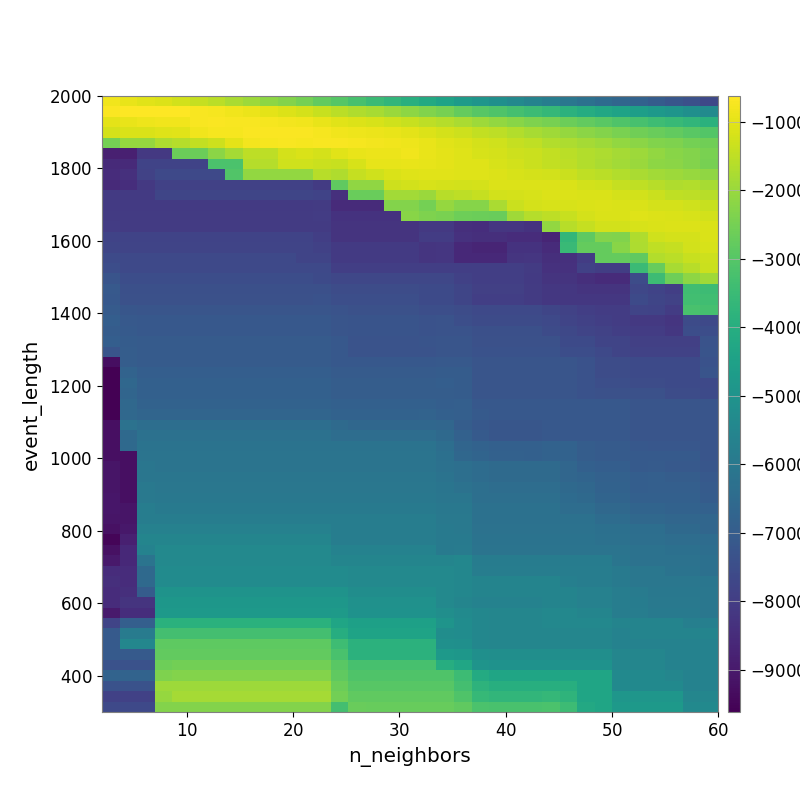

The data file committed next to this chart (first rows):
-8.319999157789929995e+02, -9.108414343598111600e+02, -1.020542081151452521e+03, -1.112915864192753816e+03, -1.234584980324821345e+03, -1.397016466162355755e+03, -1.547919548384994869e+03, -1.764480723395539599e+03, -1.938215111421090569e+03, -2.132312802864895730e+03, -2.307238735528466350e+03, -2.501326761330050886e+03, -2.768593339016061236e+03, -3.005255984298393287e+03, -3.254640988849706446e+03, -3.468878173078064265e+03, -3.696746966257994245e+03, -3.933186624741996184e+03, -4.153301639922222421e+03, -4.402600638010462717e+03, -4.691573459623010422e+03, -4.908782640303516928e+03, -5.137876652947783441e+03, -5.391107885584375254e+03
-6.584118339005424332e+02, -6.332768156925792482e+02, -6.213108826678462719e+02, -6.467940895651448727e+02, -6.458508099178258135e+02, -6.967264171263553862e+02, -7.406177886172868057e+02, -8.173874939235895454e+02, -8.925829464269983191e+02, -9.795383413603094596e+02, -1.106621193517054508e+03, -1.218064911390411680e+03, -1.394283165417858299e+03, -1.537019322302901855e+03, -1.679101394905404049e+03, -1.799329196994610811e+03, -1.957788057958440504e+03, -2.152198751709140652e+03, -2.329378346967959260e+03, -2.481698216661631704e+03, -2.740503774790883199e+03, -2.961006228066335098e+03, -3.112208673799704684e+03, -3.262032392714587331e+03
-9.893553288903788143e+02, -9.365947496369010423e+02, -8.414242847299362893e+02, -8.101045333341592141e+02, -8.036044682802325951e+02, -7.127087172273986653e+02, -6.892209756142787000e+02, -7.112058179791299608e+02, -7.148007332007731520e+02, -7.462234223349471449e+02, -7.821906160241476300e+02, -8.212335900787317087e+02, -9.299126395961367280e+02, -1.016288219255056561e+03, -1.105920488601102306e+03, -1.165035182352755555e+03, -1.270220535612866342e+03, -1.386844820525158411e+03, -1.511126088269307502e+03, -1.623791839432274628e+03, -1.767663900537647805e+03, -1.948339488483817831e+03, -2.074525257787688588e+03, -2.220166528342006586e+03
-1.186035544233578321e+03, -1.113303714898806902e+03, -1.113303714898806902e+03, -1.068469532416285347e+03, -1.011416004787958059e+03, -8.209448821362683475e+02, -7.343218169193689846e+02, -7.370998881558157336e+02, -6.745974692000503410e+02, -6.710576943162420775e+02, -6.852870680127824699e+02, -6.785186340913401182e+02, -7.352815250926987574e+02, -8.120786761548251889e+02, -8.389065048788334025e+02, -8.697251722977898680e+02, -9.298336568761917533e+02, -1.004336705566325122e+03, -1.095169478654019940e+03, -1.206912165046231166e+03, -1.310422058895773489e+03, -1.431526589711725819e+03, -1.525280100194588385e+03, -1.668977693571562440e+03
-2.516376205379777730e+03, -2.030575961141950756e+03, -2.051320278039792811e+03, -1.721655304431199738e+03, -1.613444557733402689e+03, -1.461464413792039068e+03, -1.315770034039034499e+03, -9.874112963389349034e+02, -7.679366512723680671e+02, -7.404750298777859143e+02, -7.253915427262132880e+02, -7.311638908734767028e+02, -7.056846631221358166e+02, -7.193449962723223052e+02, -7.478157737586168423e+02, -7.866640485289318576e+02, -8.069770726666896508e+02, -8.462553348904230006e+02, -9.223526479259777489e+02, -1.013546068897511987e+03, -1.087983428963520510e+03, -1.193186215655093520e+03, -1.279416855397551672e+03, -1.405103971365677353e+03
-8.812598374761764717e+03, -8.812598374761764717e+03, -8.109428947413701280e+03, -8.109428947413701280e+03, -2.647299777665850343e+03, -2.647299777665850343e+03, -2.187072857187214595e+03, -1.826079865011055290e+03, -1.504361147681230477e+03, -1.504361147681230477e+03, -1.190632354615567465e+03, -1.138867977024488255e+03, -1.200764179056277271e+03, -1.034176597225434989e+03, -9.284141469177018280e+02, -8.742103931557330725e+02, -8.824807792051285560e+02, -8.307866317621633243e+02, -9.062072392491102164e+02, -9.831222231044373530e+02, -1.048620442640966985e+03, -1.151541083384860030e+03, -1.193787230700342207e+03, -1.293970555151146982e+03
-8.545393632374971276e+03, -8.545393632374971276e+03, -7.812197040944249238e+03, -7.812197040944249238e+03, -7.812197040944249238e+03, -7.812197040944249238e+03, -3.168509461554895552e+03, -3.168509461554895552e+03, -1.617480634245141118e+03, -1.617480634245141118e+03, -1.271070710604927626e+03, -1.271070710604927626e+03, -1.337237981220531765e+03, -1.386848577731843307e+03, -1.166956993673726402e+03, -9.461026562885300564e+02, -9.459251918601033822e+02, -9.106320528165000496e+02, -9.422185789539385041e+02, -9.904738142195258206e+02, -1.062230800693516812e+03, -1.069740584683790075e+03, -1.159729508255574274e+03, -1.232003804676695381e+03
-8.459337461551784145e+03, -8.371026643270244676e+03, -7.826955852474445237e+03, -7.621386106489406302e+03, -7.621386106489406302e+03, -7.621386106489406302e+03, -7.621386106489406302e+03, -3.050109065395641210e+03, -2.092911483621095613e+03, -2.092911483621095613e+03, -2.092911483621095613e+03, -2.092911483621095613e+03, -1.600216808282257261e+03, -1.703559970183347332e+03, -1.398015088586705133e+03, -1.262979094861851991e+03, -1.126952903959504738e+03, -1.056826763761288476e+03, -1.035822369631569018e+03, -1.038502630521498986e+03, -1.060494138056043312e+03, -1.049202124240445983e+03, -1.086773398796557103e+03, -1.150797583853515334e+03
-8.560782997156680722e+03, -8.449145399465996888e+03, -8.130932847488148582e+03, -7.874019811215703157e+03, -7.874019811215703157e+03, -7.874019811215703157e+03, -7.874019811215703157e+03, -7.874019811215703157e+03, -7.874019811215703157e+03, -7.874019811215703157e+03, -7.874019811215703157e+03, -7.874019811215703157e+03, -8.057921174258518477e+03, -2.811111259248626538e+03, -2.132076007743304217e+03, -2.132076007743304217e+03, -1.290026705036522571e+03, -1.233345362669924270e+03, -1.169792861733250220e+03, -1.211483899468384152e+03, -1.232245294899755891e+03, -1.184237902988145606e+03, -1.087808094875403867e+03, -1.098112846984176031e+03
-8.072797646954590164e+03, -8.072797646954590164e+03, -8.072797646954590164e+03, -7.730096437280775717e+03, -7.730096437280775717e+03, -7.730096437280775717e+03, -7.730096437280775717e+03, -7.730096437280775717e+03, -7.730096437280775717e+03, -7.730096437280775717e+03, -7.730096437280775717e+03, -7.730096437280775717e+03, -7.817756140426099591e+03, -8.358213021223531541e+03, -2.675437116455197611e+03, -2.675437116455197611e+03, -1.861118466446981756e+03, -1.861118466446981756e+03, -1.986546643058019072e+03, -1.597733820048369353e+03, -1.501129211775086333e+03, -1.397393941819942029e+03, -1.247442671857400455e+03, -1.192330677352742214e+03
-8.072797646954590164e+03, -8.072797646954590164e+03, -8.072797646954590164e+03, -8.072797646954590164e+03, -8.072797646954590164e+03, -8.072797646954590164e+03, -8.072797646954590164e+03, -8.072797646954590164e+03, -8.072797646954590164e+03, -8.072797646954590164e+03, -8.072797646954590164e+03, -8.072797646954590164e+03, -8.047337385807501960e+03, -8.503017596432602659e+03, -8.503017596432602659e+03, -8.503017596432602659e+03, -2.306280680590931752e+03, -2.306280680590931752e+03, -2.484713632005308682e+03, -2.057198207364891914e+03, -2.241981396918726659e+03, -2.265944738956990022e+03, -1.773231179746117732e+03, -1.328728689064878608e+03
-8.054952496904831605e+03, -8.054952496904831605e+03, -8.054952496904831605e+03, -8.054952496904831605e+03, -8.054952496904831605e+03, -8.054952496904831605e+03, -8.054952496904831605e+03, -8.054952496904831605e+03, -8.054952496904831605e+03, -8.054952496904831605e+03, -8.054952496904831605e+03, -8.054952496904831605e+03, -8.019382581384307741e+03, -8.291379877749397565e+03, -8.291379877749397565e+03, -8.291379877749397565e+03, -8.291379877749397565e+03, -2.209474524501269570e+03, -2.360334471323942125e+03, -2.426320432913812965e+03, -2.592736949643085609e+03, -2.653119110897785504e+03, -2.679272397485617603e+03, -1.893130897939380475e+03
-8.021530514245641825e+03, -8.054952496904831605e+03, -8.054952496904831605e+03, -8.054952496904831605e+03, -8.054952496904831605e+03, -8.054952496904831605e+03, -8.054952496904831605e+03, -8.054952496904831605e+03, -8.054952496904831605e+03, -8.054952496904831605e+03, -8.054952496904831605e+03, -8.054952496904831605e+03, -8.049860828584932278e+03, -8.248346527857105684e+03, -8.248346527857105684e+03, -8.248346527857105684e+03, -8.248346527857105684e+03, -8.248346527857105684e+03, -8.114941426900718398e+03, -8.107183437392452106e+03, -8.411413702150266545e+03, -8.450269031988782444e+03, -8.182571703925475958e+03, -8.182571703925475958e+03
-7.789536446129225624e+03, -7.824018264431490934e+03, -7.824018264431490934e+03, -7.824018264431490934e+03, -7.824018264431490934e+03, -7.824018264431490934e+03, -7.824018264431490934e+03, -7.824018264431490934e+03, -7.824018264431490934e+03, -7.824018264431490934e+03, -7.824018264431490934e+03, -7.824018264431490934e+03, -7.941055955695876037e+03, -8.257003578291936719e+03, -8.257003578291936719e+03, -8.257003578291936719e+03, -8.257003578291936719e+03, -8.257003578291936719e+03, -8.030634520648629405e+03, -8.033944177658500848e+03, -8.337129588418210915e+03, -8.409665059657869278e+03, -8.409665059657869278e+03, -8.483068537288942025e+03
-7.732692629277386004e+03, -7.764828658633222403e+03, -7.764828658633222403e+03, -7.764828658633222403e+03, -7.764828658633222403e+03, -7.764828658633222403e+03, -7.764828658633222403e+03, -7.764828658633222403e+03, -7.764828658633222403e+03, -7.764828658633222403e+03, -7.764828658633222403e+03, -7.764828658633222403e+03, -7.882780917640129701e+03, -8.091723118893667561e+03, -8.091723118893667561e+03, -8.091723118893667561e+03, -8.091723118893667561e+03, -8.091723118893667561e+03, -8.214901635868725862e+03, -8.208550096945926271e+03, -8.573394937754796047e+03, -8.676412324760151023e+03, -8.676412324760151023e+03, -8.312865818084343118e+03
-7.604616060713699881e+03, -7.637776537646504948e+03, -7.637776537646504948e+03, -7.637776537646504948e+03, -7.637776537646504948e+03, -7.637776537646504948e+03, -7.637776537646504948e+03, -7.637776537646504948e+03, -7.637776537646504948e+03, -7.637776537646504948e+03, -7.637776537646504948e+03, -7.764828658633222403e+03, -7.764828658633222403e+03, -8.091723118893667561e+03, -8.091723118893667561e+03, -8.091723118893667561e+03, -8.091723118893667561e+03, -8.091723118893667561e+03, -8.214901635868725862e+03, -8.208550096945926271e+03, -8.573394937754796047e+03, -8.573394937754796047e+03, -8.573394937754796047e+03, -8.214707025497629729e+03
-7.492716230256534800e+03, -7.637776537646504948e+03, -7.637776537646504948e+03, -7.637776537646504948e+03, -7.637776537646504948e+03, -7.637776537646504948e+03, -7.637776537646504948e+03, -7.637776537646504948e+03, -7.637776537646504948e+03, -7.637776537646504948e+03, -7.637776537646504948e+03, -7.637776537646504948e+03, -7.637776537646504948e+03, -7.963658721334125403e+03, -7.963658721334125403e+03, -7.963658721334125403e+03, -7.963658721334125403e+03, -7.963658721334125403e+03, -7.963658721334125403e+03, -7.959200189621247773e+03, -7.959200189621247773e+03, -7.959200189621247773e+03, -7.959200189621247773e+03, -7.959200189621247773e+03
-7.267829147703470881e+03, -7.482745968378031648e+03, -7.482745968378031648e+03, -7.482745968378031648e+03, -7.482745968378031648e+03, -7.482745968378031648e+03, -7.482745968378031648e+03, -7.482745968378031648e+03, -7.482745968378031648e+03, -7.482745968378031648e+03, -7.482745968378031648e+03, -7.482745968378031648e+03, -7.604616060713699881e+03, -7.717371052028811391e+03, -7.717371052028811391e+03, -7.717371052028811391e+03, -7.717371052028811391e+03, -7.717371052028811391e+03, -7.717371052028811391e+03, -7.715631145281322461e+03, -7.865534533688666670e+03, -7.959200189621247773e+03, -7.959200189621247773e+03, -7.959200189621247773e+03
-7.115011750835596104e+03, -7.403626016368102682e+03, -7.403626016368102682e+03, -7.403626016368102682e+03, -7.403626016368102682e+03, -7.403626016368102682e+03, -7.403626016368102682e+03, -7.403626016368102682e+03, -7.403626016368102682e+03, -7.403626016368102682e+03, -7.403626016368102682e+03, -7.403626016368102682e+03, -7.403626016368102682e+03, -7.525189148523834774e+03, -7.525189148523834774e+03, -7.525189148523834774e+03, -7.525189148523834774e+03, -7.525189148523834774e+03, -7.604616060713699881e+03, -7.604777431359445472e+03, -7.723157350653210415e+03, -7.926689901788819043e+03, -7.926689901788819043e+03, -7.926689901788819043e+03
-7.141975561619153268e+03, -7.380027280781036097e+03, -7.380027280781036097e+03, -7.380027280781036097e+03, -7.380027280781036097e+03, -7.380027280781036097e+03, -7.380027280781036097e+03, -7.380027280781036097e+03, -7.380027280781036097e+03, -7.380027280781036097e+03, -7.380027280781036097e+03, -7.380027280781036097e+03, -7.337915008376518017e+03, -7.459295468162633370e+03, -7.459295468162633370e+03, -7.459295468162633370e+03, -7.459295468162633370e+03, -7.459295468162633370e+03, -7.604616060713699881e+03, -7.604616060713699881e+03, -7.723349085858078070e+03, -7.930512607718395884e+03, -7.930512607718395884e+03, -7.930512607718395884e+03
-7.025696005340872034e+03, -7.195525750111445632e+03, -7.228551191987314269e+03, -7.228551191987314269e+03, -7.228551191987314269e+03, -7.228551191987314269e+03, -7.228551191987314269e+03, -7.228551191987314269e+03, -7.228551191987314269e+03, -7.228551191987314269e+03, -7.228551191987314269e+03, -7.228551191987314269e+03, -7.228551191987314269e+03, -7.312407767232702099e+03, -7.376034922222305795e+03, -7.376034922222305795e+03, -7.376034922222305795e+03, -7.376034922222305795e+03, -7.443130412323769633e+03, -7.443130412323769633e+03, -7.525189148523834774e+03, -7.638633568792834922e+03, -7.638633568792834922e+03, -7.638633568792834922e+03
-6.935055648153102993e+03, -7.092801757090392130e+03, -7.124915362300997003e+03, -7.124915362300997003e+03, -7.124915362300997003e+03, -7.124915362300997003e+03, -7.124915362300997003e+03, -7.124915362300997003e+03, -7.124915362300997003e+03, -7.124915362300997003e+03, -7.124915362300997003e+03, -7.124915362300997003e+03, -7.124915362300997003e+03, -7.228551191987314269e+03, -7.294359139772884191e+03, -7.294359139772884191e+03, -7.294359139772884191e+03, -7.294359139772884191e+03, -7.357783458896946286e+03, -7.321135194760759987e+03, -7.443130412323769633e+03, -7.556005759507659604e+03, -7.556005759507659604e+03, -7.556005759507659604e+03
-7.004028196455384204e+03, -7.082569159867095550e+03, -7.124915362300997003e+03, -7.124915362300997003e+03, -7.124915362300997003e+03, -7.124915362300997003e+03, -7.124915362300997003e+03, -7.124915362300997003e+03, -7.124915362300997003e+03, -7.124915362300997003e+03, -7.124915362300997003e+03, -7.124915362300997003e+03, -7.124915362300997003e+03, -7.228551191987314269e+03, -7.294359139772884191e+03, -7.294359139772884191e+03, -7.294359139772884191e+03, -7.294359139772884191e+03, -7.357783458896946286e+03, -7.321135194760759987e+03, -7.321135194760759987e+03, -7.433832263876630350e+03, -7.433832263876630350e+03, -7.433832263876630350e+03
-6.924098351818263836e+03, -7.013277458364451377e+03, -7.044759130833455856e+03, -7.044759130833455856e+03, -7.044759130833455856e+03, -7.044759130833455856e+03, -7.044759130833455856e+03, -7.044759130833455856e+03, -7.044759130833455856e+03, -7.044759130833455856e+03, -7.044759130833455856e+03, -7.044759130833455856e+03, -7.044759130833455856e+03, -7.151711210549787211e+03, -7.298974399698060552e+03, -7.298974399698060552e+03, -7.298974399698060552e+03, -7.298974399698060552e+03, -7.294359139772884191e+03, -7.254220500239914145e+03, -7.254220500239914145e+03, -7.367838083321300473e+03, -7.367838083321300473e+03, -7.367838083321300473e+03
-7.260493907734097775e+03, -6.962465052441863008e+03, -7.044759130833455856e+03, -7.044759130833455856e+03, -7.044759130833455856e+03, -7.044759130833455856e+03, -7.044759130833455856e+03, -7.044759130833455856e+03, -7.044759130833455856e+03, -7.044759130833455856e+03, -7.044759130833455856e+03, -7.044759130833455856e+03, -7.044759130833455856e+03, -7.151711210549787211e+03, -7.298974399698060552e+03, -7.298974399698060552e+03, -7.298974399698060552e+03, -7.298974399698060552e+03, -7.298322291425043659e+03, -7.249944899962635645e+03, -7.249944899962635645e+03, -7.365534216350200040e+03, -7.365534216350200040e+03, -7.365534216350200040e+03
-9.269381817406936534e+03, -6.962465052441863008e+03, -7.044759130833455856e+03, -7.044759130833455856e+03, -7.044759130833455856e+03, -7.044759130833455856e+03, -7.044759130833455856e+03, -7.044759130833455856e+03, -7.044759130833455856e+03, -7.044759130833455856e+03, -7.044759130833455856e+03, -7.044759130833455856e+03, -7.044759130833455856e+03, -7.151711210549787211e+03, -7.151711210549787211e+03, -7.151711210549787211e+03, -7.151711210549787211e+03, -7.151711210549787211e+03, -7.151711210549787211e+03, -7.109093298306545876e+03, -7.109093298306545876e+03, -7.249944899962635645e+03, -7.249944899962635645e+03, -7.249944899962635645e+03
-9.616004469954890737e+03, -6.740385371181063419e+03, -6.911496508685045228e+03, -6.911496508685045228e+03, -6.911496508685045228e+03, -6.911496508685045228e+03, -6.911496508685045228e+03, -6.911496508685045228e+03, -6.911496508685045228e+03, -6.911496508685045228e+03, -6.911496508685045228e+03, -6.911496508685045228e+03, -6.911496508685045228e+03, -7.044759130833455856e+03, -7.044759130833455856e+03, -7.044759130833455856e+03, -7.044759130833455856e+03, -7.044759130833455856e+03, -7.044759130833455856e+03, -7.006855222759029857e+03, -7.006855222759029857e+03, -7.249944899962635645e+03, -7.249944899962635645e+03, -7.249944899962635645e+03
-9.616004469954890737e+03, -6.620079748315372854e+03, -6.848053829242277061e+03, -6.848053829242277061e+03, -6.848053829242277061e+03, -6.848053829242277061e+03, -6.848053829242277061e+03, -6.848053829242277061e+03, -6.848053829242277061e+03, -6.848053829242277061e+03, -6.848053829242277061e+03, -6.848053829242277061e+03, -6.848053829242277061e+03, -6.954122746236748753e+03, -6.954122746236748753e+03, -6.954122746236748753e+03, -6.954122746236748753e+03, -6.954122746236748753e+03, -6.954122746236748753e+03, -6.920314139700691157e+03, -7.006855222759029857e+03, -7.249944899962635645e+03, -7.249944899962635645e+03, -7.249944899962635645e+03
-9.616004469954890737e+03, -6.668637227794808496e+03, -6.848053829242277061e+03, -6.848053829242277061e+03, -6.848053829242277061e+03, -6.848053829242277061e+03, -6.848053829242277061e+03, -6.848053829242277061e+03, -6.848053829242277061e+03, -6.848053829242277061e+03, -6.848053829242277061e+03, -6.848053829242277061e+03, -6.848053829242277061e+03, -6.954122746236748753e+03, -6.954122746236748753e+03, -6.954122746236748753e+03, -6.954122746236748753e+03, -6.954122746236748753e+03, -6.954122746236748753e+03, -6.954122746236748753e+03, -6.993954138020291794e+03, -7.242046537091604478e+03, -7.242046537091604478e+03, -7.249944899962635645e+03
-9.616004469954890737e+03, -6.589319462271033444e+03, -6.787831716051959120e+03, -6.787831716051959120e+03, -6.787831716051959120e+03, -6.787831716051959120e+03, -6.787831716051959120e+03, -6.787831716051959120e+03, -6.787831716051959120e+03, -6.787831716051959120e+03, -6.787831716051959120e+03, -6.787831716051959120e+03, -6.787831716051959120e+03, -6.874709607451500233e+03, -6.874709607451500233e+03, -6.874709607451500233e+03, -6.874709607451500233e+03, -6.874709607451500233e+03, -6.856365006572185848e+03, -6.924377607660984722e+03, -6.905627368304971242e+03, -7.150476076690032642e+03, -7.150476076690032642e+03, -7.150476076690032642e+03
-9.616004469954890737e+03, -6.589319462271033444e+03, -6.696098028330194211e+03, -6.696098028330194211e+03, -6.696098028330194211e+03, -6.696098028330194211e+03, -6.696098028330194211e+03, -6.696098028330194211e+03, -6.696098028330194211e+03, -6.696098028330194211e+03, -6.696098028330194211e+03, -6.696098028330194211e+03, -6.696098028330194211e+03, -6.785537835868737602e+03, -6.785537835868737602e+03, -6.785537835868737602e+03, -6.785537835868737602e+03, -6.785537835868737602e+03, -6.769383681681360940e+03, -6.840857378770905598e+03, -6.905627368304971242e+03, -7.084377010488750784e+03, -7.150476076690032642e+03, -7.150476076690032642e+03
-9.248957834722359621e+03, -6.240865441103155717e+03, -6.359892887948504722e+03, -6.359892887948504722e+03, -6.359892887948504722e+03, -6.359892887948504722e+03, -6.359892887948504722e+03, -6.359892887948504722e+03, -6.359892887948504722e+03, -6.359892887948504722e+03, -6.359892887948504722e+03, -6.359892887948504722e+03, -6.359892887948504722e+03, -6.499758228504203544e+03, -6.603534984354176231e+03, -6.603534984354176231e+03, -6.603534984354176231e+03, -6.603534984354176231e+03, -6.603534984354176231e+03, -6.644814111801554645e+03, -6.954122746236748753e+03, -7.137477401349507090e+03, -7.205027416795600402e+03, -7.205027416795600402e+03
-9.248957834722359621e+03, -6.540874917527577054e+03, -6.245699833804487753e+03, -6.245699833804487753e+03, -6.245699833804487753e+03, -6.245699833804487753e+03, -6.245699833804487753e+03, -6.245699833804487753e+03, -6.245699833804487753e+03, -6.245699833804487753e+03, -6.245699833804487753e+03, -6.245699833804487753e+03, -6.245699833804487753e+03, -6.387679309952268341e+03, -6.387679309952268341e+03, -6.387679309952268341e+03, -6.387679309952268341e+03, -6.387679309952268341e+03, -6.387679309952268341e+03, -6.547624173560012423e+03, -6.827068520384392286e+03, -7.060194302279972362e+03, -7.205027416795600402e+03, -7.205027416795600402e+03
-9.248957834722359621e+03, -6.540874917527577054e+03, -6.192056375238136752e+03, -6.192056375238136752e+03, -6.192056375238136752e+03, -6.192056375238136752e+03, -6.192056375238136752e+03, -6.192056375238136752e+03, -6.192056375238136752e+03, -6.192056375238136752e+03, -6.192056375238136752e+03, -6.192056375238136752e+03, -6.192056375238136752e+03, -6.192056375238136752e+03, -6.192056375238136752e+03, -6.192056375238136752e+03, -6.192056375238136752e+03, -6.192056375238136752e+03, -6.192056375238136752e+03, -6.352633334764381289e+03, -6.679701781254126217e+03, -6.779587990677904600e+03, -6.855478083410025647e+03, -6.855478083410025647e+03
-9.248957834722359621e+03, -9.248957834722359621e+03, -6.145342935361442869e+03, -6.145342935361442869e+03, -6.145342935361442869e+03, -6.145342935361442869e+03, -6.145342935361442869e+03, -6.145342935361442869e+03, -6.145342935361442869e+03, -6.145342935361442869e+03, -6.145342935361442869e+03, -6.145342935361442869e+03, -6.145342935361442869e+03, -6.145342935361442869e+03, -6.145342935361442869e+03, -6.145342935361442869e+03, -6.145342935361442869e+03, -6.145342935361442869e+03, -6.145342935361442869e+03, -6.305549755012924834e+03, -6.626568379133970666e+03, -6.730512491267656515e+03, -6.809978226914559855e+03, -6.809978226914559855e+03
-9.106667548497538519e+03, -9.248957834722359621e+03, -6.087565697386619831e+03, -6.145342935361442869e+03, -6.145342935361442869e+03, -6.145342935361442869e+03, -6.145342935361442869e+03, -6.145342935361442869e+03, -6.145342935361442869e+03, -6.145342935361442869e+03, -6.145342935361442869e+03, -6.145342935361442869e+03, -6.145342935361442869e+03, -6.145342935361442869e+03, -6.145342935361442869e+03, -6.145342935361442869e+03, -6.145342935361442869e+03, -6.145342935361442869e+03, -6.145342935361442869e+03, -6.251624269431592438e+03, -6.337329161714229485e+03, -6.441588936050297889e+03, -6.521631915551554812e+03, -6.521631915551554812e+03
-9.106667548497538519e+03, -9.248957834722359621e+03, -6.087565697386619831e+03, -6.087565697386619831e+03, -6.087565697386619831e+03, -6.087565697386619831e+03, -6.087565697386619831e+03, -6.087565697386619831e+03, -6.087565697386619831e+03, -6.087565697386619831e+03, -6.087565697386619831e+03, -6.087565697386619831e+03, -6.087565697386619831e+03, -6.087565697386619831e+03, -6.087565697386619831e+03, -6.087565697386619831e+03, -6.087565697386619831e+03, -6.087565697386619831e+03, -6.087565697386619831e+03, -6.197728299516293191e+03, -6.337329161714229485e+03, -6.441588936050297889e+03, -6.521631915551554812e+03, -6.521631915551554812e+03
-9.106667548497538519e+03, -9.248957834722359621e+03, -5.989503371695679562e+03, -6.057407338120109671e+03, -6.057407338120109671e+03, -6.057407338120109671e+03, -6.057407338120109671e+03, -6.057407338120109671e+03, -6.057407338120109671e+03, -6.057407338120109671e+03, -6.057407338120109671e+03, -6.057407338120109671e+03, -6.057407338120109671e+03, -6.057407338120109671e+03, -6.057407338120109671e+03, -6.057407338120109671e+03, -6.057407338120109671e+03, -6.057407338120109671e+03, -6.057407338120109671e+03, -6.110986166939038412e+03, -6.221376646718209486e+03, -6.325917498424156292e+03, -6.405437266974507111e+03, -6.405437266974507111e+03
-9.072551966371196613e+03, -9.248957834722359621e+03, -5.975394937735603889e+03, -6.029771720184272453e+03, -6.029771720184272453e+03, -6.029771720184272453e+03, -6.029771720184272453e+03, -6.029771720184272453e+03, -6.029771720184272453e+03, -6.029771720184272453e+03, -6.029771720184272453e+03, -6.029771720184272453e+03, -6.029771720184272453e+03, -6.029771720184272453e+03, -6.029771720184272453e+03, -6.029771720184272453e+03, -6.029771720184272453e+03, -6.029771720184272453e+03, -6.029771720184272453e+03, -6.085221850308002104e+03, -6.081331105473365824e+03, -6.325917498424156292e+03, -6.325917498424156292e+03, -6.325917498424156292e+03
-9.072551966371196613e+03, -9.106667548497538519e+03, -5.820620086593677115e+03, -5.892874330031777390e+03, -5.892874330031777390e+03, -5.892874330031777390e+03, -5.892874330031777390e+03, -5.892874330031777390e+03, -5.892874330031777390e+03, -5.892874330031777390e+03, -5.892874330031777390e+03, -5.892874330031777390e+03, -5.892874330031777390e+03, -5.892874330031777390e+03, -5.892874330031777390e+03, -5.892874330031777390e+03, -5.892874330031777390e+03, -5.892874330031777390e+03, -5.892874330031777390e+03, -6.029771720184272453e+03, -6.022348496234405502e+03, -6.269864818848717732e+03, -6.269864818848717732e+03, -6.269864818848717732e+03
-9.119569539359306873e+03, -9.106667548497538519e+03, -5.792635003302675614e+03, -5.820620086593677115e+03, -5.820620086593677115e+03, -5.820620086593677115e+03, -5.820620086593677115e+03, -5.820620086593677115e+03, -5.820620086593677115e+03, -5.820620086593677115e+03, -5.820620086593677115e+03, -5.820620086593677115e+03, -5.820620086593677115e+03, -5.820620086593677115e+03, -5.820620086593677115e+03, -5.820620086593677115e+03, -5.820620086593677115e+03, -5.820620086593677115e+03, -5.820620086593677115e+03, -5.965887688518523646e+03, -5.991832757703508832e+03, -6.269864818848717732e+03, -6.269864818848717732e+03, -6.269864818848717732e+03
-9.199389990046585808e+03, -9.047842501287446794e+03, -5.649300618724551896e+03, -5.649300618724551896e+03, -5.649300618724551896e+03, -5.649300618724551896e+03, -5.649300618724551896e+03, -5.649300618724551896e+03, -5.649300618724551896e+03, -5.649300618724551896e+03, -5.649300618724551896e+03, -5.649300618724551896e+03, -5.649300618724551896e+03, -5.792635003302675614e+03, -5.792635003302675614e+03, -5.792635003302675614e+03, -5.792635003302675614e+03, -5.792635003302675614e+03, -5.792635003302675614e+03, -5.944404550865611782e+03, -5.963670875215361775e+03, -6.238881843062494227e+03, -6.238881843062494227e+03, -6.238881843062494227e+03
-9.480770989874041334e+03, -8.818832891191079398e+03, -5.522912751931482489e+03, -5.522912751931482489e+03, -5.522912751931482489e+03, -5.522912751931482489e+03, -5.522912751931482489e+03, -5.522912751931482489e+03, -5.522912751931482489e+03, -5.522912751931482489e+03, -5.522912751931482489e+03, -5.522912751931482489e+03, -5.522912751931482489e+03, -5.792635003302675614e+03, -5.792635003302675614e+03, -5.792635003302675614e+03, -5.792635003302675614e+03, -5.792635003302675614e+03, -5.792635003302675614e+03, -5.944404550865611782e+03, -5.904537227805542898e+03, -6.192753002846880008e+03, -6.192753002846880008e+03, -6.192753002846880008e+03
-9.228627781414252240e+03, -8.594126024523773594e+03, -5.638367020828548448e+03, -5.367843094337377806e+03, -5.367843094337377806e+03, -5.367843094337377806e+03, -5.367843094337377806e+03, -5.367843094337377806e+03, -5.367843094337377806e+03, -5.367843094337377806e+03, -5.367843094337377806e+03, -5.367843094337377806e+03, -5.367843094337377806e+03, -5.635941311528351434e+03, -5.635941311528351434e+03, -5.635941311528351434e+03, -5.635941311528351434e+03, -5.635941311528351434e+03, -5.635941311528351434e+03, -5.944404550865611782e+03, -5.888968926338539859e+03, -6.148628586476243981e+03, -6.148628586476243981e+03, -6.148628586476243981e+03
-8.997420606896928803e+03, -8.594126024523773594e+03, -6.170383546707580535e+03, -5.367843094337377806e+03, -5.367843094337377806e+03, -5.367843094337377806e+03, -5.367843094337377806e+03, -5.367843094337377806e+03, -5.367843094337377806e+03, -5.367843094337377806e+03, -5.367843094337377806e+03, -5.367843094337377806e+03, -5.367843094337377806e+03, -5.510311647201229789e+03, -5.510311647201229789e+03, -5.510311647201229789e+03, -5.510311647201229789e+03, -5.510311647201229789e+03, -5.510311647201229789e+03, -5.510311647201229789e+03, -5.456319809320209060e+03, -5.832954406047992961e+03, -5.832954406047992961e+03, -5.832954406047992961e+03
-8.484473988576030024e+03, -8.469381870481025544e+03, -6.551090035194397387e+03, -5.269353714671142370e+03, -5.269353714671142370e+03, -5.269353714671142370e+03, -5.269353714671142370e+03, -5.269353714671142370e+03, -5.269353714671142370e+03, -5.269353714671142370e+03, -5.269353714671142370e+03, -5.269353714671142370e+03, -5.269353714671142370e+03, -5.269353714671142370e+03, -5.367843094337377806e+03, -5.367843094337377806e+03, -5.367843094337377806e+03, -5.367843094337377806e+03, -5.367843094337377806e+03, -5.367843094337377806e+03, -5.449696699350026392e+03, -5.807912250711308843e+03, -5.807912250711308843e+03, -5.807912250711308843e+03
-8.399649126904483637e+03, -8.469381870481025544e+03, -6.551090035194397387e+03, -5.269353714671142370e+03, -5.269353714671142370e+03, -5.269353714671142370e+03, -5.269353714671142370e+03, -5.269353714671142370e+03, -5.269353714671142370e+03, -5.269353714671142370e+03, -5.269353714671142370e+03, -5.269353714671142370e+03, -5.269353714671142370e+03, -5.269353714671142370e+03, -5.367843094337377806e+03, -5.367843094337377806e+03, -5.367843094337377806e+03, -5.367843094337377806e+03, -5.367843094337377806e+03, -5.367843094337377806e+03, -5.449696699350026392e+03, -5.570456798969830743e+03, -5.570456798969830743e+03, -5.570456798969830743e+03
-8.473942330024889088e+03, -8.400444801300411200e+03, -7.013659772434402839e+03, -4.997338113664371122e+03, -4.997338113664371122e+03, -4.997338113664371122e+03, -4.997338113664371122e+03, -4.997338113664371122e+03, -4.997338113664371122e+03, -4.997338113664371122e+03, -4.997338113664371122e+03, -4.997338113664371122e+03, -4.997338113664371122e+03, -4.997338113664371122e+03, -5.214541236373870561e+03, -5.214541236373870561e+03, -5.214541236373870561e+03, -5.214541236373870561e+03, -5.214541236373870561e+03, -5.367843094337377806e+03, -5.449696699350026392e+03, -5.570456798969830743e+03, -5.570456798969830743e+03, -5.570456798969830743e+03
-8.473942330024889088e+03, -8.249949248684904887e+03, -8.249949248684904887e+03, -4.845346472464404542e+03, -4.845346472464404542e+03, -4.845346472464404542e+03, -4.845346472464404542e+03, -4.845346472464404542e+03, -4.845346472464404542e+03, -4.845346472464404542e+03, -4.845346472464404542e+03, -4.845346472464404542e+03, -4.845346472464404542e+03, -4.845346472464404542e+03, -5.067297773389086615e+03, -5.067297773389086615e+03, -5.067297773389086615e+03, -5.067297773389086615e+03, -5.067297773389086615e+03, -5.367843094337377806e+03, -5.510311647201229789e+03, -5.635941311528351434e+03, -5.635941311528351434e+03, -5.635941311528351434e+03
-8.979401606398865624e+03, -8.431936477255998398e+03, -8.431936477255998398e+03, -4.795233539990575991e+03, -4.795233539990575991e+03, -4.795233539990575991e+03, -4.795233539990575991e+03, -4.795233539990575991e+03, -4.795233539990575991e+03, -4.795233539990575991e+03, -4.795233539990575991e+03, -4.795233539990575991e+03, -4.795233539990575991e+03, -4.728434300203502062e+03, -5.029292300551564040e+03, -5.029292300551564040e+03, -5.029292300551564040e+03, -5.029292300551564040e+03, -5.029292300551564040e+03, -5.183491142801028218e+03, -5.327705611884097380e+03, -5.451711445930895025e+03, -5.485909887363049165e+03, -5.485909887363049165e+03
-7.758153581382752236e+03, -6.896714237178006442e+03, -6.896714237178006442e+03, -3.884730644538529759e+03, -3.884730644538529759e+03, -3.884730644538529759e+03, -3.884730644538529759e+03, -3.884730644538529759e+03, -3.884730644538529759e+03, -3.884730644538529759e+03, -3.884730644538529759e+03, -3.884730644538529759e+03, -3.884730644538529759e+03, -4.330669041697325156e+03, -4.492417331750154517e+03, -4.492417331750154517e+03, -4.492417331750154517e+03, -4.492417331750154517e+03, -4.492417331750154517e+03, -4.946084616114557321e+03, -5.239314537066724370e+03, -5.451711445930895025e+03, -5.485909887363049165e+03, -5.485909887363049165e+03
-7.067212282378218333e+03, -5.881360044701924380e+03, -5.881360044701924380e+03, -3.299311311535860114e+03, -3.299311311535860114e+03, -3.299311311535860114e+03, -3.299311311535860114e+03, -3.299311311535860114e+03, -3.299311311535860114e+03, -3.299311311535860114e+03, -3.299311311535860114e+03, -3.299311311535860114e+03, -3.299311311535860114e+03, -4.004918654369023443e+03, -4.385508708608354027e+03, -4.385508708608354027e+03, -4.385508708608354027e+03, -4.385508708608354027e+03, -4.385508708608354027e+03, -5.191139208354998118e+03, -5.239314537066724370e+03, -5.451711445930895025e+03, -5.485909887363049165e+03, -5.485909887363049165e+03
-7.067212282378218333e+03, -5.441307095077099802e+03, -5.441307095077099802e+03, -2.851199177895245157e+03, -2.851199177895245157e+03, -2.851199177895245157e+03, -2.851199177895245157e+03, -2.851199177895245157e+03, -2.851199177895245157e+03, -2.851199177895245157e+03, -2.851199177895245157e+03, -2.851199177895245157e+03, -2.851199177895245157e+03, -3.401704064039439800e+03, -3.824995393702525234e+03, -3.824995393702525234e+03, -3.824995393702525234e+03, -3.824995393702525234e+03, -3.824995393702525234e+03, -5.088040941082517747e+03, -5.147665689471862606e+03, -5.451711445930895025e+03, -5.485909887363049165e+03, -5.485909887363049165e+03
-7.067212282378218333e+03, -7.067212282378218333e+03, -7.067212282378218333e+03, -2.798300790669676644e+03, -2.798300790669676644e+03, -2.798300790669676644e+03, -2.798300790669676644e+03, -2.798300790669676644e+03, -2.798300790669676644e+03, -2.798300790669676644e+03, -2.798300790669676644e+03, -2.798300790669676644e+03, -2.798300790669676644e+03, -3.212702995615233249e+03, -3.824995393702525234e+03, -3.824995393702525234e+03, -3.824995393702525234e+03, -3.824995393702525234e+03, -3.824995393702525234e+03, -4.766442239693938063e+03, -4.840490449500867726e+03, -5.148022553228173820e+03, -5.187521547423125412e+03, -5.187521547423125412e+03
-7.340443477508631986e+03, -7.340443477508631986e+03, -7.340443477508631986e+03, -2.603523371409057290e+03, -2.529934142839887045e+03, -2.529934142839887045e+03, -2.529934142839887045e+03, -2.529934142839887045e+03, -2.529934142839887045e+03, -2.529934142839887045e+03, -2.529934142839887045e+03, -2.529934142839887045e+03, -2.529934142839887045e+03, -2.927743655641609621e+03, -3.236956843551464317e+03, -3.236956843551464317e+03, -3.236956843551464317e+03, -3.236956843551464317e+03, -3.236956843551464317e+03, -4.014925543954498153e+03, -4.309771863252798539e+03, -4.948690462228848446e+03, -5.036758082345015282e+03, -5.036758082345015282e+03
-6.737260741010804850e+03, -6.737260741010804850e+03, -6.737260741010804850e+03, -2.345881757807891518e+03, -2.294491377047746482e+03, -2.294491377047746482e+03, -2.294491377047746482e+03, -2.294491377047746482e+03, -2.294491377047746482e+03, -2.294491377047746482e+03, -2.294491377047746482e+03, -2.294491377047746482e+03, -2.294491377047746482e+03, -2.806505837068994424e+03, -3.113239323355147008e+03, -3.113239323355147008e+03, -3.113239323355147008e+03, -3.113239323355147008e+03, -3.113239323355147008e+03, -3.113239323355147008e+03, -3.453736678117541487e+03, -4.110650754966060049e+03, -4.312368698014850452e+03, -4.312368698014850452e+03
-7.363144002580756933e+03, -7.363144002580756933e+03, -7.363144002580756933e+03, -1.939905771899670299e+03, -1.939905771899670299e+03, -1.939905771899670299e+03, -1.939905771899670299e+03, -1.939905771899670299e+03, -1.939905771899670299e+03, -1.939905771899670299e+03, -1.939905771899670299e+03, -1.939905771899670299e+03, -1.939905771899670299e+03, -2.642607578643411216e+03, -2.945363582756484448e+03, -2.945363582756484448e+03, -2.945363582756484448e+03, -2.945363582756484448e+03, -2.945363582756484448e+03, -2.945363582756484448e+03, -3.310095561487906252e+03, -3.784064705139975104e+03, -3.991390362470293439e+03, -3.991390362470293439e+03
-7.876802470089248345e+03, -7.876802470089248345e+03, -7.876802470089248345e+03, -2.048843782858998111e+03, -1.833003033329499658e+03, -1.833003033329499658e+03, -1.833003033329499658e+03, -1.833003033329499658e+03, -1.833003033329499658e+03, -1.833003033329499658e+03, -1.833003033329499658e+03, -1.833003033329499658e+03, -1.833003033329499658e+03, -2.523163222622776630e+03, -2.819317976154104599e+03, -2.819317976154104599e+03, -2.819317976154104599e+03, -2.819317976154104599e+03, -2.819317976154104599e+03, -2.819317976154104599e+03, -3.087762575835678035e+03, -3.578289033763137468e+03, -3.701442136433682208e+03, -3.701442136433682208e+03
-7.622981961132763900e+03, -7.622981961132763900e+03, -7.622981961132763900e+03, -2.276969076454200604e+03, -2.276969076454200604e+03, -2.276969076454200604e+03, -2.276969076454200604e+03, -2.276969076454200604e+03, -2.276969076454200604e+03, -2.276969076454200604e+03, -2.276969076454200604e+03, -2.276969076454200604e+03, -2.276969076454200604e+03, -3.320564508206797655e+03, -2.686793738648141698e+03, -2.703515742114691875e+03, -2.703515742114691875e+03, -2.703515742114691875e+03, -2.703515742114691875e+03, -2.703515742114691875e+03, -2.832093665145723207e+03, -3.175966197427819225e+03, -3.206649829858149133e+03, -3.206649829858149133e+03
